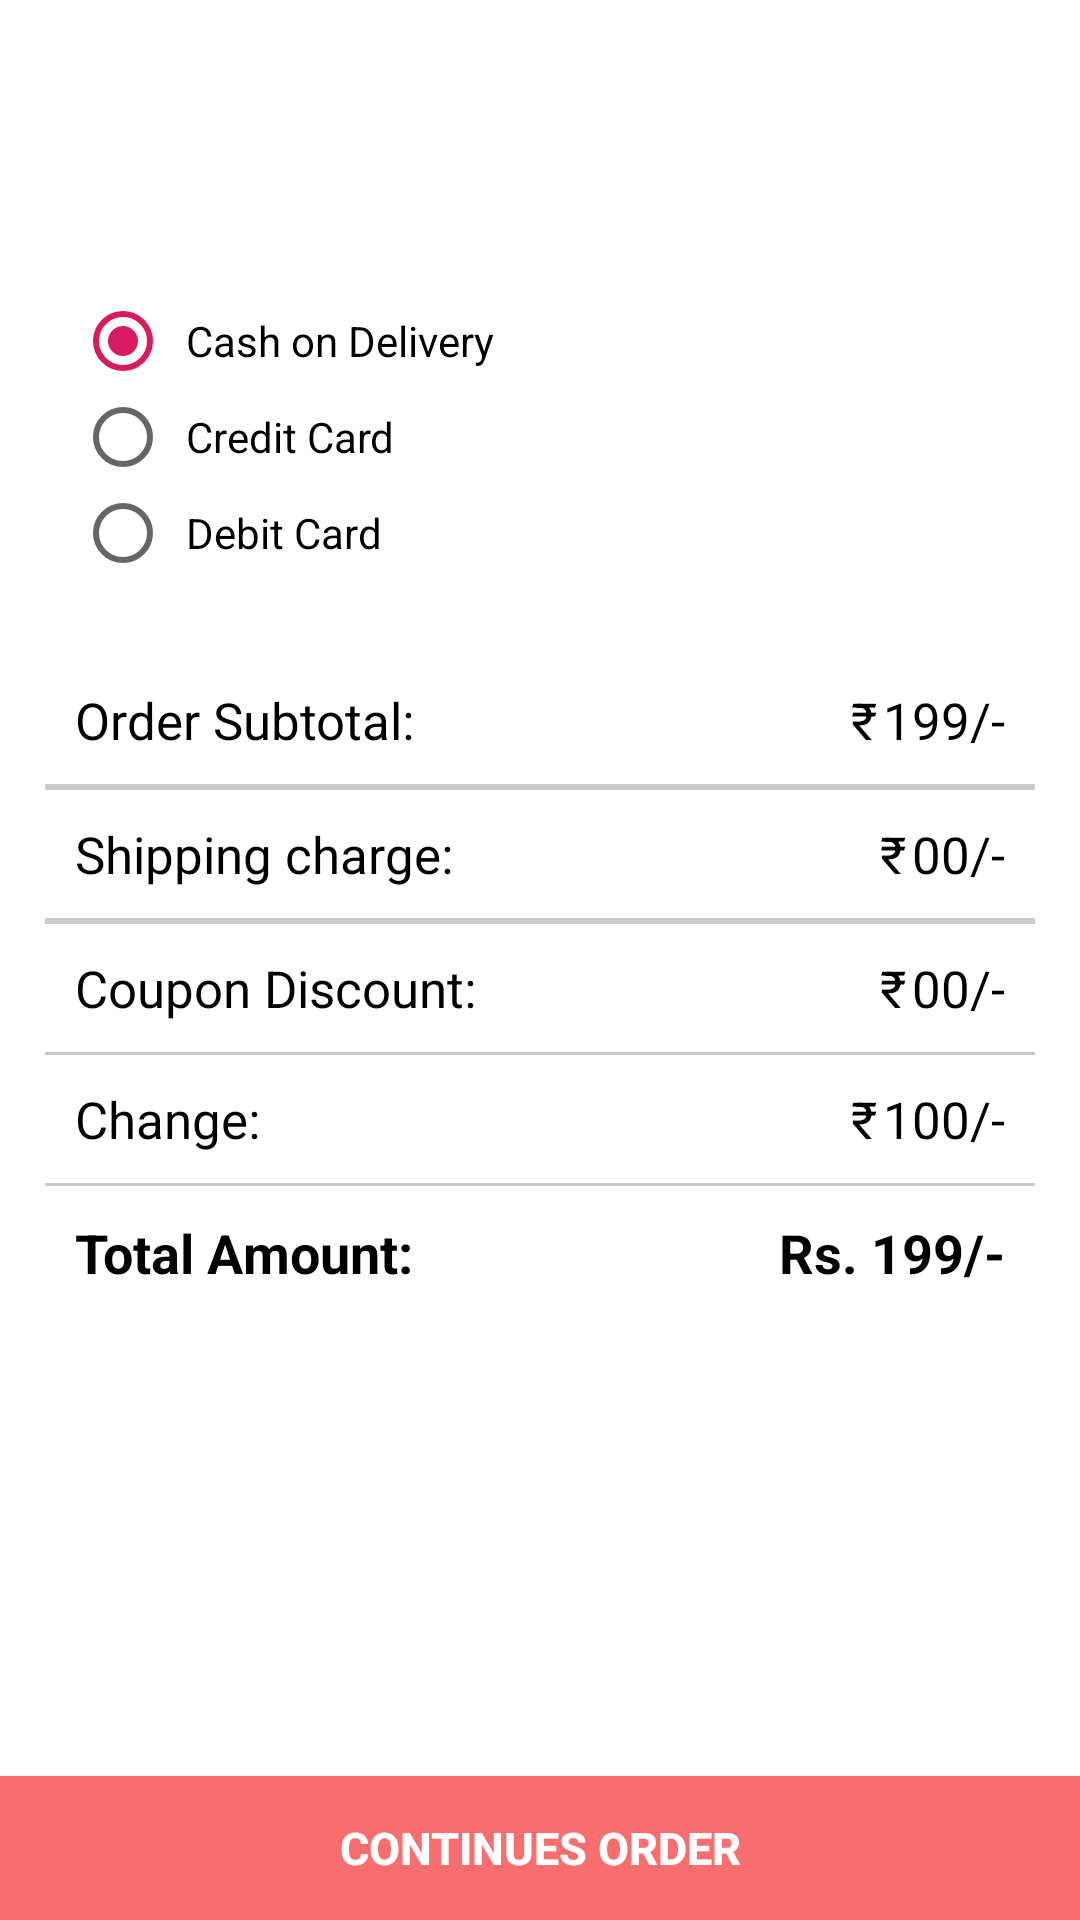

The Android layout XML behind this screen, and the referenced resources:
<!-- AndroidManifest.xml: application theme AppTheme -->
<!-- res/layout/content_order.xml -->
<?xml version="1.0" encoding="utf-8"?>
<RelativeLayout
    xmlns:android="http://schemas.android.com/apk/res/android"
    xmlns:app="http://schemas.android.com/apk/res-auto"
    xmlns:tools="http://schemas.android.com/tools"
    android:layout_width="match_parent"
    android:layout_height="match_parent"
    app:layout_behavior="@string/appbar_scrolling_view_behavior"
    tools:context=".activity.OrderActivity"
    android:orientation="vertical"
    android:background="@color/colorWhite"
    tools:showIn="@layout/activity_order">

    <ScrollView
        android:layout_width="match_parent"
        android:layout_height="match_parent"
        android:layout_above="@+id/btnContinuesOrder">

        <LinearLayout
            android:layout_width="match_parent"
            android:layout_height="match_parent"
            android:layout_margin="15dp"
            android:orientation="vertical">

            <LinearLayout
                android:layout_width="match_parent"
                android:layout_height="wrap_content"
                android:layout_marginTop="20dp"
                android:orientation="vertical">

                <TextView
                    android:layout_width="match_parent"
                    android:layout_height="wrap_content"
                    android:padding="15dp"
                    android:text="Payment Information"
                    android:textColor="@color/colorWhite"
                    android:background="@drawable/llbox"
                    android:textSize="17sp" />

                <RadioGroup
                    android:id="@+id/rgPaymentMethod"
                    android:layout_width="match_parent"
                    android:layout_height="match_parent"
                    android:padding="10dp">

                    <RadioButton
                        android:id="@+id/rbCashonDelivery"
                        android:layout_width="match_parent"
                        android:layout_height="wrap_content"
                        android:checked="true"
                        android:paddingLeft="5dp"
                        android:text="Cash on Delivery" />

                    <RadioButton
                        android:id="@+id/rbCreditCard"
                        android:layout_width="match_parent"
                        android:layout_height="wrap_content"
                        android:text="Credit Card"
                        android:paddingLeft="5dp" />

                    <RadioButton
                        android:id="@+id/rbDebitCard"
                        android:layout_width="match_parent"
                        android:layout_height="wrap_content"
                        android:text="Debit Card"
                        android:paddingLeft="5dp" />

                </RadioGroup>

            </LinearLayout>

            <LinearLayout
                android:layout_width="match_parent"
                android:layout_height="wrap_content"
                android:background="@drawable/textbox"
                android:layout_marginTop="15dp"
                android:orientation="vertical">

                <LinearLayout
                    android:layout_width="match_parent"
                    android:layout_height="wrap_content"
                    android:orientation="horizontal"
                    android:padding="10dp">

                    <TextView
                        android:layout_width="match_parent"
                        android:layout_height="wrap_content"
                        android:layout_weight="1"
                        android:text="Order Subtotal:"
                        android:textColor="@color/colorBlack"
                        android:textSize="17sp" />

                    <TextView
                        android:layout_width="match_parent"
                        android:layout_height="wrap_content"
                        android:layout_weight="1"
                        android:gravity="right"
                        android:text="@string/RS"
                        android:textColor="@color/colorBlack"
                        android:textSize="17sp" />
                    <TextView
                        android:id="@+id/txtConPrice"
                        android:layout_width="wrap_content"
                        android:layout_height="wrap_content"
                        android:gravity="right"
                        android:text="199/-"
                        android:layout_marginLeft="2dp"
                        android:textColor="@color/colorBlack"
                        android:textSize="17sp" />

                </LinearLayout>

                <View
                    android:layout_width="match_parent"
                    android:layout_height="2dp"
                    android:background="@color/colorDivider" />

                <LinearLayout
                    android:layout_width="match_parent"
                    android:layout_height="wrap_content"
                    android:orientation="horizontal"
                    android:padding="10dp">

                    <TextView
                        android:layout_width="match_parent"
                        android:layout_height="wrap_content"
                        android:layout_weight="1"
                        android:text="Shipping charge:"
                        android:textColor="@color/colorBlack"
                        android:textSize="17sp" />

                    <TextView
                        android:layout_width="match_parent"
                        android:layout_height="wrap_content"
                        android:layout_weight="1"
                        android:gravity="right"
                        android:text="@string/RS"
                        android:textColor="@color/colorBlack"
                        android:textSize="17sp" />

                    <TextView
                        android:id="@+id/txtConShippingPrice"
                        android:layout_width="wrap_content"
                        android:layout_height="wrap_content"
                        android:gravity="right"
                        android:text="00/-"
                        android:layout_marginLeft="2dp"
                        android:textColor="@color/colorBlack"
                        android:textSize="17sp" />

                </LinearLayout>

                <View
                    android:layout_width="match_parent"
                    android:layout_height="2dp"
                    android:background="@color/colorDivider" />

                <LinearLayout
                    android:id="@+id/llCouponcode"
                    android:layout_width="match_parent"
                    android:layout_height="wrap_content"
                    android:orientation="horizontal"
                    android:padding="10dp">

                    <TextView
                        android:layout_width="match_parent"
                        android:layout_height="wrap_content"
                        android:layout_weight="1"
                        android:text="Coupon Discount:"
                        android:textColor="@color/colorBlack"
                        android:textSize="17sp" />

                    <TextView
                        android:layout_width="match_parent"
                        android:layout_height="wrap_content"
                        android:layout_weight="1"
                        android:gravity="right"
                        android:text="@string/RS"
                        android:textColor="@color/colorBlack"
                        android:textSize="17sp" />

                    <TextView
                        android:id="@+id/txtConShippingCouponPrice"
                        android:layout_width="wrap_content"
                        android:layout_height="wrap_content"
                        android:gravity="right"
                        android:text="00/-"
                        android:layout_marginLeft="2dp"
                        android:textColor="@color/colorBlack"
                        android:textSize="17sp" />

                </LinearLayout>

                <View
                    android:layout_width="match_parent"
                    android:layout_height="1dp"
                    android:background="@color/colorDivider" />

                <LinearLayout
                    android:id="@+id/llChange"
                    android:layout_width="match_parent"
                    android:layout_height="wrap_content"
                    android:orientation="horizontal"
                    android:padding="10dp">

                    <TextView
                        android:layout_width="match_parent"
                        android:layout_height="wrap_content"
                        android:layout_weight="1"
                        android:text="Change:"
                        android:textColor="@color/colorBlack"
                        android:textSize="17sp" />

                    <TextView
                        android:layout_width="match_parent"
                        android:layout_height="wrap_content"
                        android:layout_weight="1"
                        android:gravity="right"
                        android:text="@string/RS"
                        android:textColor="@color/colorBlack"
                        android:textSize="17sp" />

                    <TextView
                        android:id="@+id/txtChange"
                        android:layout_width="wrap_content"
                        android:layout_height="wrap_content"
                        android:gravity="right"
                        android:text="100/-"
                        android:layout_marginLeft="2dp"
                        android:textColor="@color/colorBlack"
                        android:textSize="17sp" />

                </LinearLayout>

                <View
                    android:layout_width="match_parent"
                    android:layout_height="1dp"
                    android:background="@color/colorDivider" />

                <LinearLayout
                    android:layout_width="match_parent"
                    android:layout_height="wrap_content"
                    android:orientation="horizontal"
                    android:padding="10dp">

                    <TextView
                        android:layout_width="match_parent"
                        android:layout_height="wrap_content"
                        android:layout_weight="1"
                        android:text="Total Amount:"
                        android:textColor="@color/colorBlack"
                        android:textStyle="bold"
                        android:textSize="18sp" />

                    <TextView
                        android:id="@+id/txtConTotalAmount"
                        android:layout_width="match_parent"
                        android:layout_height="wrap_content"
                        android:layout_weight="1"
                        android:gravity="right"
                        android:text="Rs. 199/-"
                        android:textColor="@color/colorBlack"
                        android:textStyle="bold"
                        android:textSize="18sp" />

                </LinearLayout>

            </LinearLayout>

        </LinearLayout>
    </ScrollView>

    <Button
        android:id="@+id/btnContinuesOrder"
        android:layout_width="match_parent"
        android:layout_height="wrap_content"
        android:background="#F86E6E"
        android:text="Continues Order"
        android:layout_alignParentBottom="true"
        android:textColor="@color/colorWhite"
        android:textSize="15sp"
        android:textStyle="bold" />

</RelativeLayout>
<!-- res/layout/activity_order.xml (included above) -->
<?xml version="1.0" encoding="utf-8"?>
<android.support.v4.widget.DrawerLayout xmlns:android="http://schemas.android.com/apk/res/android"
    xmlns:app="http://schemas.android.com/apk/res-auto"
    xmlns:tools="http://schemas.android.com/tools"
    android:id="@+id/drawer_layout"
    android:layout_width="match_parent"
    android:layout_height="match_parent"
    android:fitsSystemWindows="true"
    tools:openDrawer="start">

    <include
        layout="@layout/app_bar_order"
        android:layout_width="match_parent"
        android:layout_height="match_parent" />

    <android.support.design.widget.NavigationView
        android:id="@+id/nav_view"
        android:layout_width="wrap_content"
        android:layout_height="match_parent"
        android:layout_gravity="start"
        android:fitsSystemWindows="true"
        app:itemTextColor="@color/colorWhite"
        app:itemIconTint="@color/colorWhite"
        android:background="@drawable/side_menu_bg"
        app:headerLayout="@layout/nav_header_home"
        app:menu="@menu/activity_home_drawer" >

        <LinearLayout
            android:layout_width="match_parent"
            android:layout_height="wrap_content"
            android:layout_gravity="bottom|center"
            android:orientation="horizontal"
            android:padding="16dp">

            <TextView
                android:id="@+id/textView3"
                android:layout_width="match_parent"
                android:layout_height="wrap_content"
                android:layout_gravity="center"
                android:gravity="center"
                android:layout_marginStart="5dp"
                android:text="© Iteration Technology"
                android:textColor="@color/colorWhite"
                android:textSize="10dp"/>
        </LinearLayout>
    </android.support.design.widget.NavigationView>

</android.support.v4.widget.DrawerLayout>
<!-- res/layout/app_bar_order.xml (included above) -->
<?xml version="1.0" encoding="utf-8"?>
<android.support.design.widget.CoordinatorLayout xmlns:android="http://schemas.android.com/apk/res/android"
    xmlns:app="http://schemas.android.com/apk/res-auto"
    xmlns:tools="http://schemas.android.com/tools"
    android:layout_width="match_parent"
    android:layout_height="match_parent"
    tools:context=".activity.OrderActivity">

    <android.support.design.widget.AppBarLayout
        android:layout_width="match_parent"
        android:layout_height="wrap_content"
        android:theme="@style/Theme.AppCompat.Light">

        <android.support.v7.widget.Toolbar
            android:id="@+id/toolbar"
            android:layout_width="match_parent"
            android:layout_height="?attr/actionBarSize"
            android:background="?attr/colorPrimary"
            app:popupTheme="@style/AppTheme.PopupOverlay"/>
    </android.support.design.widget.AppBarLayout>

    <include layout="@layout/content_order" />

</android.support.design.widget.CoordinatorLayout>
<!-- res/layout/nav_header_home.xml (included above) -->
<?xml version="1.0" encoding="utf-8"?>
<LinearLayout xmlns:android="http://schemas.android.com/apk/res/android"
    xmlns:app="http://schemas.android.com/apk/res-auto"
    android:layout_width="match_parent"
    android:layout_height="200dp"
    android:background="@drawable/sidemenuimage"
    android:gravity="bottom"
    android:id="@+id/nav_header_ll"
    android:orientation="vertical"
    android:theme="@style/ThemeOverlay.AppCompat.Dark">

    <LinearLayout

        android:layout_width="match_parent"
        android:layout_height="50dp"
        android:layout_marginTop="150dp"
        android:background="@android:drawable/screen_background_dark_transparent"
        android:gravity="center"
        android:paddingBottom="5dp"
        android:orientation="horizontal">

        <ImageView
            android:id="@+id/nav_user"
            android:layout_width="50dp"
            android:layout_height="50dp"
            android:layout_marginEnd="4dp"
            android:paddingTop="@dimen/nav_header_vertical_spacing"
            app:srcCompat="@drawable/account_img" />

        <TextView
            android:id="@+id/txt_login"
            android:layout_width="match_parent"
            android:layout_height="wrap_content"
            android:layout_marginStart="8dp"
            android:layout_weight="1"
            android:textAppearance="@style/TextAppearance.AppCompat.Body1"
            android:textColor="@color/colorWhite"
            android:textSize="15sp"/>

    </LinearLayout>

</LinearLayout>
<!-- resources referenced by this layout -->
<resources>
  <color name="colorBlack">#000000</color>
  <color name="colorDivider">#CACACA</color>
  <color name="colorWhite">#ffffff</color>
  <string name="RS">₹</string>
  <style name="AppTheme.PopupOverlay" parent="ThemeOverlay.AppCompat.Light" />
  <style name="AppTheme" parent="Theme.AppCompat.Light.DarkActionBar">
          
          <item name="colorPrimary">@color/colorPrimary</item>
          <item name="colorPrimaryDark">@color/colorPrimaryDark</item>
          <item name="colorAccent">@color/colorAccent</item>
      </style>
  <color name="colorPrimary">#FFFCFB</color>
  <color name="colorPrimaryDark">#C4C2C1</color>
  <color name="colorAccent">#D81B60</color>
</resources>
